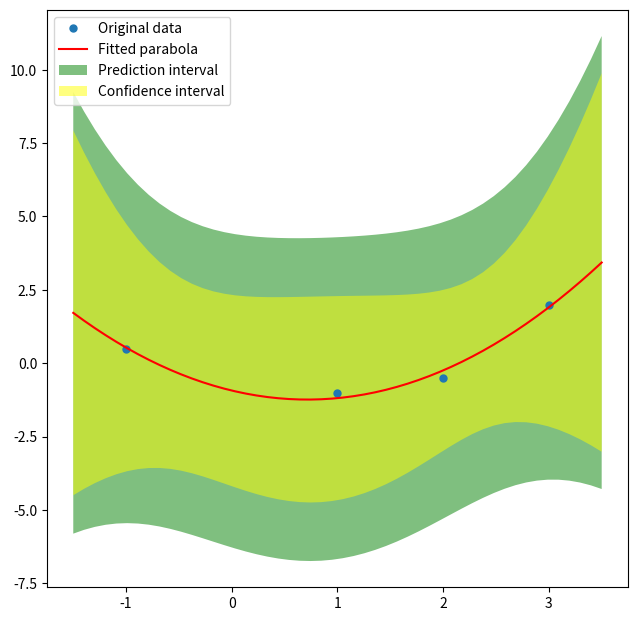

This figure's Python source:
#########################
##                     ##
# [redacted]
##  February 12, 2021  ##
##                     ##
#########################

import numpy as np
import matplotlib.pyplot as plt
from scipy.stats import t

# The general formula of a parabola is given by
#y = Bx^2 + Cx + D

points = np.array([[-1,1/2],[1,-1],[2,-1/2],[3,2]])

points_x = points[:,0]
points_y = points[:,1]
points_x2 = points_x**2

n = points.shape[0]
yy = points_y
XX = np.vstack([points_x2, points_x, np.ones(n)]).T
p = XX.shape[1]

yy

XX

# We compute the coeff.
B, C, D = np.linalg.lstsq(XX, yy, rcond=None)[0]
params  = [B, C, D]

# Calculate the SSE
SSE = np.linalg.lstsq(XX, yy, rcond=None)[1]

# We get confidence interval
alpha = 0.05
x0 = np.linspace(-1.5, 3.5, 50)
X0 = np.vstack([x0**2, x0, np.ones(len(x0))]).T

aux_t_conf = np.sqrt(SSE/(n-p)*(np.diag(X0 @ np.linalg.inv(XX.T @ XX) @ X0.T)))
yy0_hat = X0 @ np.array(params)
upp_conf = yy0_hat+t.ppf(1-alpha/2,n-p)*aux_t_conf
low_conf = yy0_hat-t.ppf(1-alpha/2,n-p)*aux_t_conf

# We get prediction interval
aux_t_pred = np.sqrt(SSE/(n-p)*(1+np.diag(X0 @ np.linalg.inv(XX.T @ XX) @ X0.T)))
yy0_hat = X0 @ np.array(params)
upp_pred = yy0_hat+t.ppf(1-alpha/2,n-p)*aux_t_pred
low_pred = yy0_hat-t.ppf(1-alpha/2,n-p)*aux_t_pred

plt.figure(figsize=(7.5,7.5))
plt.plot(points_x, points_y, 'o', label='Original data', markersize=5)
plt.plot(x0, B*x0**2+C*x0+D, 'r', label='Fitted parabola')
plt.fill_between(x0, low_pred, upp_pred, facecolor='green', alpha=0.5, label='Prediction interval')
plt.fill_between(x0, low_conf, upp_conf, facecolor='yellow', alpha=0.5, label='Confidence interval')
plt.legend(loc='upper left')
